pico-8 play session: hold → + tap 🅾, after a click and taps of 🅾, ❎, 🅾+❎, 🅾 in the second before t = 0

[t = 2 s] hold → ~2s, tap 🅾 ~4×
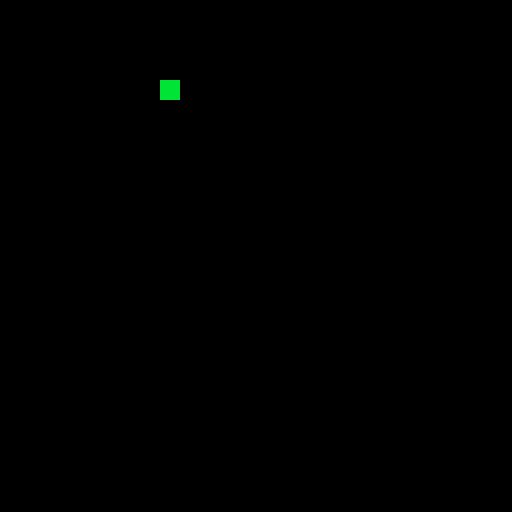

pico-8 cartridge
version 42
__lua__
-- retrom fixture canonical-v1
x=20 c=8
function _update60()
 if btn(1) then x=(x+1)%100 end
 if btn(0) then x=(x+99)%100 end
 if btnp(4) then c=11 end
end
function _draw() cls(0) rectfill(x,20,x+4,24,c) end
